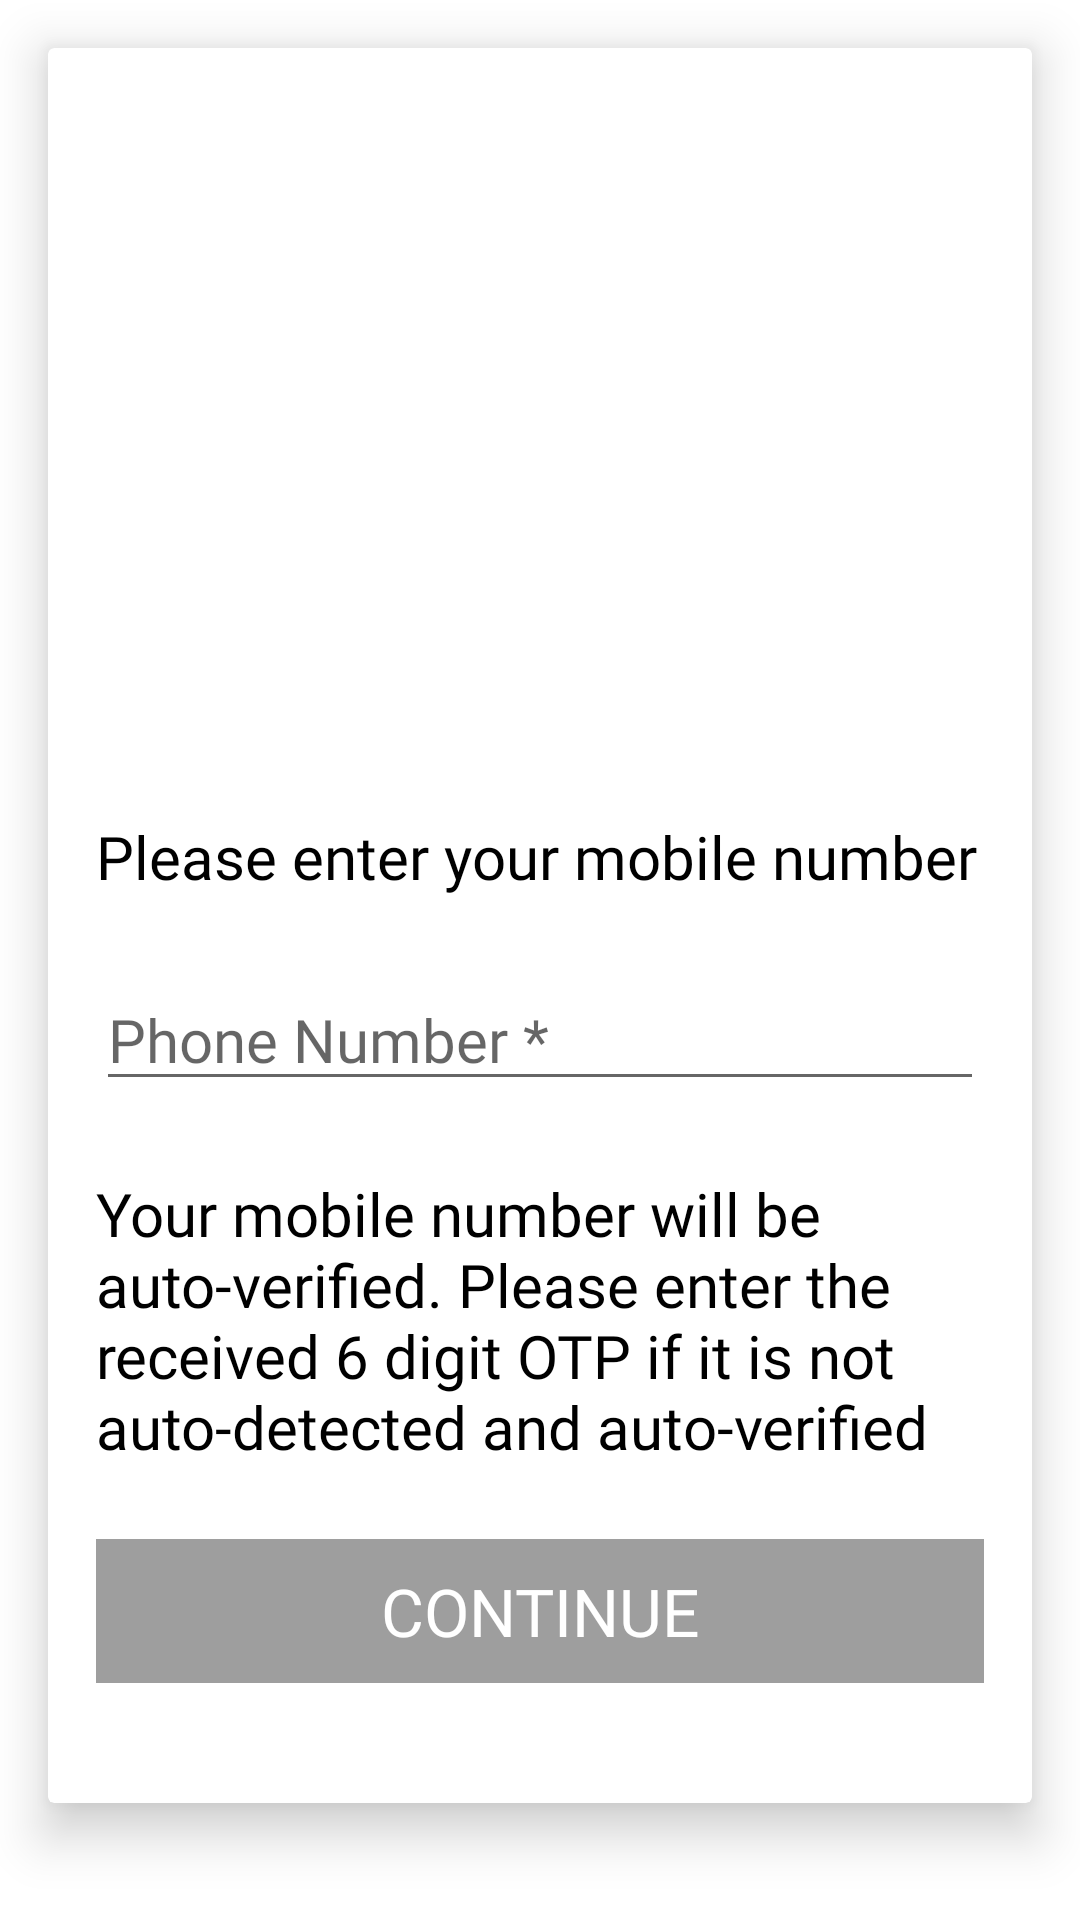

Layout XML and referenced resources for this Android screen:
<!-- AndroidManifest.xml: application theme AppTheme -->
<!-- res/layout/fragment_login.xml -->
<?xml version="1.0" encoding="utf-8"?>
<androidx.constraintlayout.widget.ConstraintLayout
        xmlns:android="http://schemas.android.com/apk/res/android"
        xmlns:app="http://schemas.android.com/apk/res-auto"
        xmlns:tools="http://schemas.android.com/tools"
        android:id="@+id/boardingParent"
        android:layout_width="match_parent"
        android:layout_height="match_parent"
        android:background="@color/colorWhite"
        tools:context=".presentation.onboarding.login.LoginFragment">

    <androidx.cardview.widget.CardView
            android:id="@+id/cardView"
            android:layout_width="match_parent"
            android:layout_height="wrap_content"
            android:layout_margin="@dimen/all_margin_16dp"
            app:cardElevation="@dimen/all_margin_10dp"
            app:layout_constraintEnd_toEndOf="parent"
            app:layout_constraintStart_toStartOf="parent"
            app:layout_constraintTop_toTopOf="parent">

        <androidx.constraintlayout.widget.ConstraintLayout
                android:id="@+id/boardingInnerParent"
                android:layout_width="match_parent"
                android:layout_height="match_parent"
                android:layout_margin="@dimen/all_margin_16dp"
                android:background="@color/colorWhite">

            <androidx.appcompat.widget.AppCompatImageView
                    android:id="@+id/appCompatImageView2"
                    android:layout_width="@dimen/all_height_200dp"
                    android:layout_height="@dimen/all_height_200dp"
                    android:layout_marginTop="@dimen/all_margin_16dp"
                    app:layout_constraintEnd_toEndOf="parent"
                    app:layout_constraintStart_toStartOf="parent"
                    app:layout_constraintTop_toTopOf="parent"
                    app:srcCompat="@drawable/signin_phone" />

            <androidx.appcompat.widget.AppCompatTextView
                    android:id="@+id/appCompatTextView"
                    android:layout_width="match_parent"
                    android:layout_height="wrap_content"
                    android:layout_marginTop="@dimen/all_margin_24dp"
                    android:fontFamily="@font/baskerville_regular"
                    android:text="@string/boarding_enter_num"
                    android:textColor="@color/colorPrimaryDark"
                    android:textSize="@dimen/all_font_20sp"
                    app:layout_constraintEnd_toEndOf="parent"
                    app:layout_constraintStart_toStartOf="parent"
                    app:layout_constraintTop_toBottomOf="@+id/appCompatImageView2" />


            <androidx.appcompat.widget.AppCompatEditText
                    android:id="@+id/boardingMobileEt"
                    android:layout_width="match_parent"
                    android:layout_height="wrap_content"
                    android:layout_marginTop="@dimen/all_margin_24dp"
                    android:drawableStart="@drawable/ic_phone_android"
                    android:drawablePadding="@dimen/all_padding_10dp"
                    android:maxLength="10"
                    android:inputType="number"
                    android:importantForAutofill="no"
                    android:digits="@string/all_digits"
                    android:fontFamily="@font/baskerville_regular"
                    android:textColor="@color/colorPrimaryDark"
                    android:textSize="@dimen/all_font_20sp"
                    android:hint="@string/boarding_num_hint"
                    app:layout_constraintEnd_toEndOf="parent"
                    app:layout_constraintStart_toStartOf="parent"
                    app:layout_constraintTop_toBottomOf="@+id/appCompatTextView" />

            <androidx.appcompat.widget.AppCompatEditText
                    android:id="@+id/boardingOtpEt"
                    android:layout_width="match_parent"
                    android:layout_height="wrap_content"
                    android:layout_marginTop="@dimen/all_margin_16dp"
                    android:visibility="gone"
                    android:letterSpacing="1"
                    android:hint="@string/boarding_otp_hint"
                    android:inputType="number"
                    android:maxLength="6"
                    android:digits="@string/all_digits"
                    android:fontFamily="@font/baskerville_regular"
                    android:textColor="@color/colorPrimaryDark"
                    android:textSize="@dimen/all_font_20sp"
                    app:layout_constraintEnd_toEndOf="@+id/boardingDescriptionTv"
                    app:layout_constraintStart_toStartOf="@+id/boardingDescriptionTv"
                    app:layout_constraintTop_toBottomOf="@+id/boardingMobileEt" />

            <androidx.appcompat.widget.AppCompatTextView
                    android:id="@+id/boardingResendBtn"
                    android:layout_width="wrap_content"
                    android:layout_height="wrap_content"
                    android:enabled="false"
                    android:clickable="false"
                    android:visibility="gone"
                    android:text="@string/all_resend"
                    android:textSize="@dimen/all_font_20sp"
                    android:fontFamily="@font/baskerville_regular"
                    android:textColor="@color/colorAccent"
                    android:padding="@dimen/all_margin_5dp"
                    android:layout_marginBottom="@dimen/all_margin_5dp"
                    android:translationY="@dimen/all_margin_40dp"
                    app:layout_constraintEnd_toEndOf="@id/boardingOtpEt"
                    app:layout_constraintBottom_toTopOf="@id/boardingOtpEt"/>

            <androidx.appcompat.widget.AppCompatTextView
                    android:id="@+id/boardingDescriptionTv"
                    android:layout_width="match_parent"
                    android:layout_height="wrap_content"
                    android:layout_marginTop="@dimen/all_margin_24dp"
                    android:fontFamily="@font/baskerville_regular"
                    android:text="@string/boarding_otp_desc"
                    android:textColor="@color/colorPrimaryDark"
                    android:textSize="@dimen/all_font_20sp"
                    app:layout_constraintEnd_toEndOf="parent"
                    app:layout_constraintStart_toStartOf="parent"
                    app:layout_constraintTop_toBottomOf="@+id/boardingOtpEt" />

            <androidx.appcompat.widget.AppCompatButton
                    android:id="@+id/boardingContinueBtn"
                    android:layout_width="match_parent"
                    android:layout_height="wrap_content"
                    android:layout_marginTop="@dimen/all_margin_24dp"
                    android:layout_marginBottom="@dimen/all_margin_24dp"
                    android:background="@color/disabledColor"
                    android:fontFamily="@font/baskerville_bold"
                    android:text="@string/all_continue"
                    android:textColor="@color/colorWhite"
                    android:textSize="@dimen/all_font_22sp"
                    android:enabled="false"
                    app:layout_constraintBottom_toBottomOf="parent"
                    app:layout_constraintEnd_toEndOf="parent"
                    app:layout_constraintStart_toStartOf="parent"
                    app:layout_constraintTop_toBottomOf="@+id/boardingDescriptionTv" />

            <ProgressBar
                    android:id="@+id/boardingPb"
                    android:layout_width="wrap_content"
                    android:layout_height="wrap_content"
                    android:visibility="gone"
                    app:layout_constraintBottom_toBottomOf="parent"
                    app:layout_constraintEnd_toEndOf="parent"
                    app:layout_constraintStart_toStartOf="parent"
                    app:layout_constraintTop_toTopOf="parent" />

        </androidx.constraintlayout.widget.ConstraintLayout>

    </androidx.cardview.widget.CardView>

</androidx.constraintlayout.widget.ConstraintLayout>
<!-- resources referenced by this layout -->
<resources>
  <color name="colorAccent">#DD2C00</color>
  <color name="colorPrimaryDark">#000000</color>
  <color name="colorWhite">#ffffff</color>
  <color name="disabledColor">#9E9E9E</color>
  <dimen name="all_font_20sp">20sp</dimen>
  <dimen name="all_font_22sp">22sp</dimen>
  <dimen name="all_height_200dp">200dp</dimen>
  <dimen name="all_margin_10dp">10dp</dimen>
  <dimen name="all_margin_16dp">16dp</dimen>
  <dimen name="all_margin_24dp">24dp</dimen>
  <dimen name="all_margin_40dp">40dp</dimen>
  <dimen name="all_margin_5dp">5dp</dimen>
  <dimen name="all_padding_10dp">10dp</dimen>
  <string name="all_continue">CONTINUE</string>
  <string name="all_digits">0123456789</string>
  <string name="all_resend">Resend</string>
  <string name="boarding_enter_num">Please enter your mobile number</string>
  <string name="boarding_num_hint">Phone Number *</string>
  <string name="boarding_otp_desc">Your mobile number will be auto-verified. Please enter the received 6 digit OTP if it is not auto-detected and auto-verified</string>
  <string name="boarding_otp_hint">XXXXXX</string>
  <style name="AppTheme" parent="Theme.AppCompat.Light.DarkActionBar">
          <item name="colorPrimary">@color/colorPrimary</item>
          <item name="colorPrimaryDark">@color/colorPrimaryDark</item>
          <item name="colorAccent">@color/colorAccent</item>
          <item name="windowActionBar">false</item>
          <item name="windowNoTitle">true</item>
      </style>
  <color name="colorPrimary">#212121</color>
</resources>
